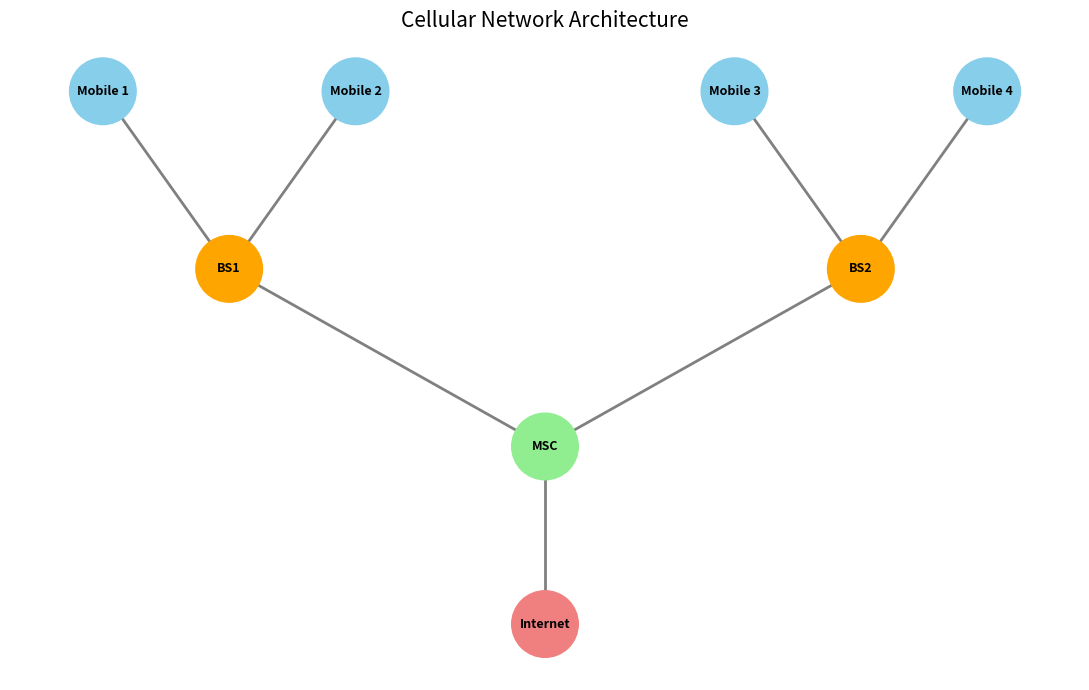
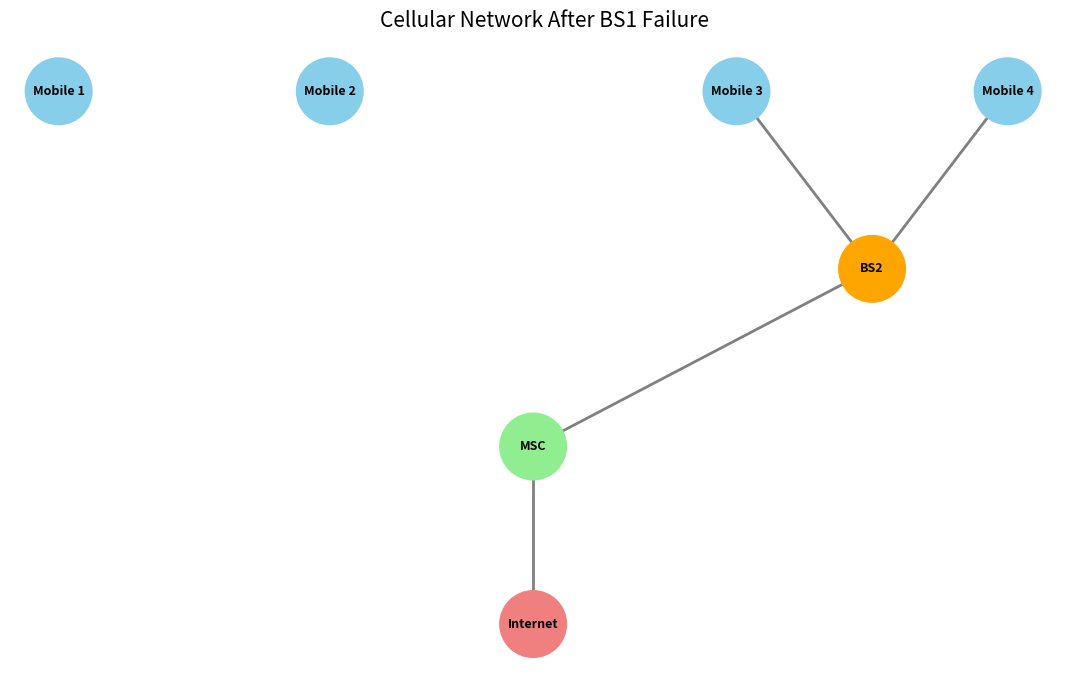
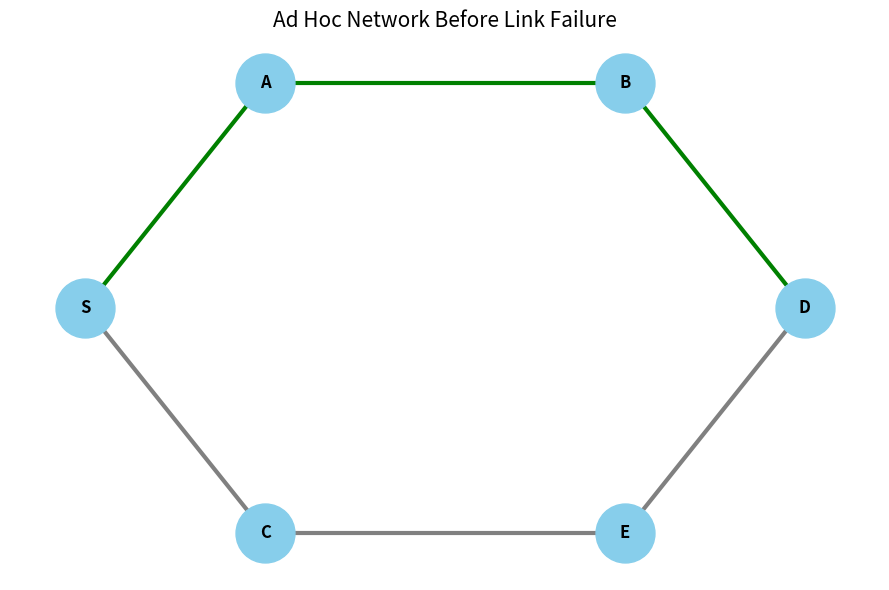
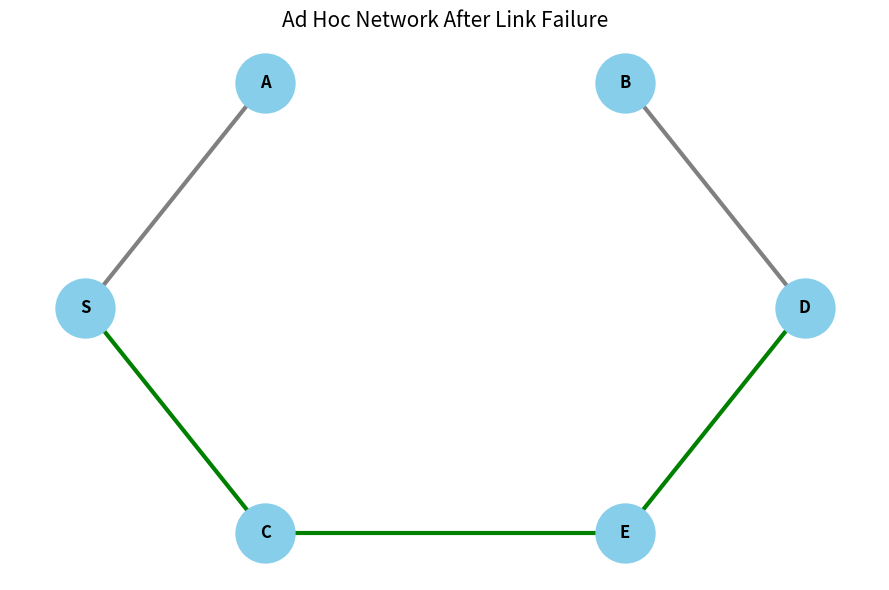

Here is the Python script that generated these plots, in order:

import os
import networkx as nx
import pandas as pd
import matplotlib.pyplot as plt

# ==========================================
# Q3: CELLULAR VS AD HOC WIRELESS NETWORKS
# ==========================================

OUTPUT_DIR = "outputs"
os.makedirs(OUTPUT_DIR, exist_ok=True)


# ==========================================
# EXPERIMENT 1: CELLULAR NETWORK
# ==========================================

def create_cellular_network():

    G = nx.Graph()

    # Mobile devices
    G.add_nodes_from([
        "Mobile 1", "Mobile 2",
        "Mobile 3", "Mobile 4"
    ])

    # Base stations and core network
    G.add_nodes_from([
        "BS1", "BS2", "MSC", "Internet"
    ])

    # Wireless connections
    G.add_edges_from([
        ("Mobile 1", "BS1"),
        ("Mobile 2", "BS1"),
        ("Mobile 3", "BS2"),
        ("Mobile 4", "BS2")
    ])

    # Infrastructure connections
    G.add_edges_from([
        ("BS1", "MSC"),
        ("BS2", "MSC"),
        ("MSC", "Internet")
    ])

    return G


def draw_cellular_network(G, filename, title):

    positions = {
        "Mobile 1": (0, 3),
        "Mobile 2": (2, 3),
        "Mobile 3": (5, 3),
        "Mobile 4": (7, 3),
        "BS1": (1, 1.5),
        "BS2": (6, 1.5),
        "MSC": (3.5, 0),
        "Internet": (3.5, -1.5)
    }

    colors = []

    for node in G.nodes():

        if node.startswith("Mobile"):
            colors.append("skyblue")
        elif node.startswith("BS"):
            colors.append("orange")
        elif node == "MSC":
            colors.append("lightgreen")
        else:
            colors.append("lightcoral")

    plt.figure(figsize=(11, 7))

    nx.draw_networkx(
        G,
        pos=positions,
        node_color=colors,
        node_size=2300,
        font_size=9,
        font_weight="bold",
        edge_color="gray",
        width=2
    )

    plt.title(title, fontsize=15)
    plt.axis("off")
    plt.tight_layout()

    plt.savefig(
        f"{OUTPUT_DIR}/{filename}",
        dpi=300
    )

    plt.show()


# ==========================================
# EXPERIMENT 2: CELLULAR FAILURE
# ==========================================

def test_cellular_failure():

    G = create_cellular_network()

    source = "Mobile 1"
    destination = "Internet"

    print("\nCELLULAR NETWORK FAILURE TEST")
    print("--------------------------------")

    # Normal communication
    try:
        route = nx.shortest_path(
            G, source, destination
        )

        print("Before failure:", route)
        before = True

    except nx.NetworkXNoPath:
        before = False

    # Base station failure
    G.remove_node("BS1")

    print("\nBS1 has failed.")

    try:
        route = nx.shortest_path(
            G, source, destination
        )

        print("After failure:", route)
        after = True

    except nx.NetworkXNoPath:
        print("After failure: No route available.")
        after = False

    draw_cellular_network(
        G,
        "cellular_failure.png",
        "Cellular Network After BS1 Failure"
    )

    return before, after


# ==========================================
# EXPERIMENT 3: AD HOC NETWORK
# ==========================================

def create_adhoc_network():

    G = nx.Graph()

    # Mobile nodes
    G.add_nodes_from([
        "S", "A", "B", "C", "E", "D"
    ])

    # Primary route: S -> A -> B -> D
    # Alternative route: S -> C -> E -> D
    G.add_edges_from([
        ("S", "A"),
        ("A", "B"),
        ("B", "D"),
        ("S", "C"),
        ("C", "E"),
        ("E", "D")
    ])

    return G


def draw_adhoc_network(G, filename, title, route=None):

    positions = {
        "S": (0, 1),
        "A": (1, 2),
        "B": (3, 2),
        "C": (1, 0),
        "E": (3, 0),
        "D": (4, 1)
    }

    route_edges = set()

    if route:

        route_edges = {
            tuple(sorted((route[i], route[i+1])))
            for i in range(len(route)-1)
        }

    edge_colors = []

    for u, v in G.edges():

        if tuple(sorted((u, v))) in route_edges:
            edge_colors.append("green")
        else:
            edge_colors.append("gray")

    plt.figure(figsize=(9, 6))

    nx.draw_networkx(
        G,
        pos=positions,
        node_color="skyblue",
        node_size=1800,
        font_size=12,
        font_weight="bold",
        edge_color=edge_colors,
        width=3
    )

    plt.title(title, fontsize=15)
    plt.axis("off")
    plt.tight_layout()

    plt.savefig(
        f"{OUTPUT_DIR}/{filename}",
        dpi=300
    )

    plt.show()


# ==========================================
# EXPERIMENT 4: AD HOC LINK FAILURE
# ==========================================

def test_adhoc_failure():

    G = create_adhoc_network()

    source = "S"
    destination = "D"

    print("\nAD HOC NETWORK FAILURE TEST")
    print("----------------------------")

    # Before link failure
    route_before = nx.shortest_path(
        G, source, destination
    )

    print("Before failure:", route_before)

    draw_adhoc_network(
        G,
        "adhoc_before_failure.png",
        "Ad Hoc Network Before Link Failure",
        route_before
    )

    # Break one link
    G.remove_edge("A", "B")

    print("\nLink A-B has failed.")

    # Find alternative route
    try:

        route_after = nx.shortest_path(
            G, source, destination
        )

        print("Alternative route:", route_after)

        draw_adhoc_network(
            G,
            "adhoc_after_failure.png",
            "Ad Hoc Network After Link Failure",
            route_after
        )

        after = True

    except nx.NetworkXNoPath:

        print("No alternative route available.")
        after = False

    return True, after


# ==========================================
# EXPERIMENT 5: COMPARISON TABLE
# ==========================================

def generate_comparison():

    comparison = [
        {
            "Parameter": "Infrastructure",
            "Cellular": "Fixed base stations and core",
            "Ad Hoc": "No fixed infrastructure"
        },
        {
            "Parameter": "Communication",
            "Cellular": "Centralized through base station",
            "Ad Hoc": "Direct or multi-hop"
        },
        {
            "Parameter": "Routing",
            "Cellular": "Handled by core network",
            "Ad Hoc": "Distributed routing"
        },
        {
            "Parameter": "Mobility",
            "Cellular": "Managed handoff",
            "Ad Hoc": "Topology changes"
        },
        {
            "Parameter": "Topology",
            "Cellular": "Fixed cell structure",
            "Ad Hoc": "Dynamic topology"
        },
        {
            "Parameter": "Scalability",
            "Cellular": "Expand using additional cells",
            "Ad Hoc": "Limited by routing overhead"
        },
        {
            "Parameter": "Handoff",
            "Cellular": "Network-controlled",
            "Ad Hoc": "Route discovery and repair"
        },
        {
            "Parameter": "Failure Handling",
            "Cellular": "Base station failure affects its cell",
            "Ad Hoc": "Alternative paths may be found"
        },
        {
            "Parameter": "Applications",
            "Cellular": "Mobile broadband and telephony",
            "Ad Hoc": "Disaster recovery and rescue"
        }
    ]

    df = pd.DataFrame(comparison)

    df.to_csv(
        f"{OUTPUT_DIR}/network_comparison.csv",
        index=False
    )

    print("\nCELLULAR VS AD HOC COMPARISON")
    print("-----------------------------")

    print(df.to_string(index=False))

    return df


# ==========================================
# EXPERIMENT 6: CONNECTIVITY SUMMARY
# ==========================================

def generate_connectivity_results(
    cellular_before,
    cellular_after,
    adhoc_before,
    adhoc_after
):

    data = [
        {
            "Network": "Cellular",
            "Condition": "Normal",
            "Communication": cellular_before
        },
        {
            "Network": "Cellular",
            "Condition": "BS1 failure",
            "Communication": cellular_after
        },
        {
            "Network": "Ad Hoc",
            "Condition": "Normal",
            "Communication": adhoc_before
        },
        {
            "Network": "Ad Hoc",
            "Condition": "Link A-B failure",
            "Communication": adhoc_after
        }
    ]

    df = pd.DataFrame(data)

    df["Status"] = df["Communication"].map({
        True: "Connected",
        False: "Disconnected"
    })

    df.to_csv(
        f"{OUTPUT_DIR}/connectivity_results.csv",
        index=False
    )

    print("\nCONNECTIVITY RESULTS")
    print("--------------------")
    print(df.to_string(index=False))


# ==========================================
# MAIN PROGRAM
# ==========================================

if __name__ == "__main__":

    print("====================================")
    print(" Q3: CELLULAR VS AD HOC SIMULATION")
    print("====================================")

    # Cellular architecture
    cellular = create_cellular_network()

    draw_cellular_network(
        cellular,
        "cellular_architecture.png",
        "Cellular Network Architecture"
    )

    # Cellular failure
    cellular_before, cellular_after = (
        test_cellular_failure()
    )

    # Ad hoc failure
    adhoc_before, adhoc_after = test_adhoc_failure()

    # Comparison table
    generate_comparison()

    # Connectivity results
    generate_connectivity_results(
        cellular_before,
        cellular_after,
        adhoc_before,
        adhoc_after
    )

    print("\n====================================")
    print(" Q3 SIMULATION COMPLETED")
    print("====================================")

    print("Check the outputs folder.")
